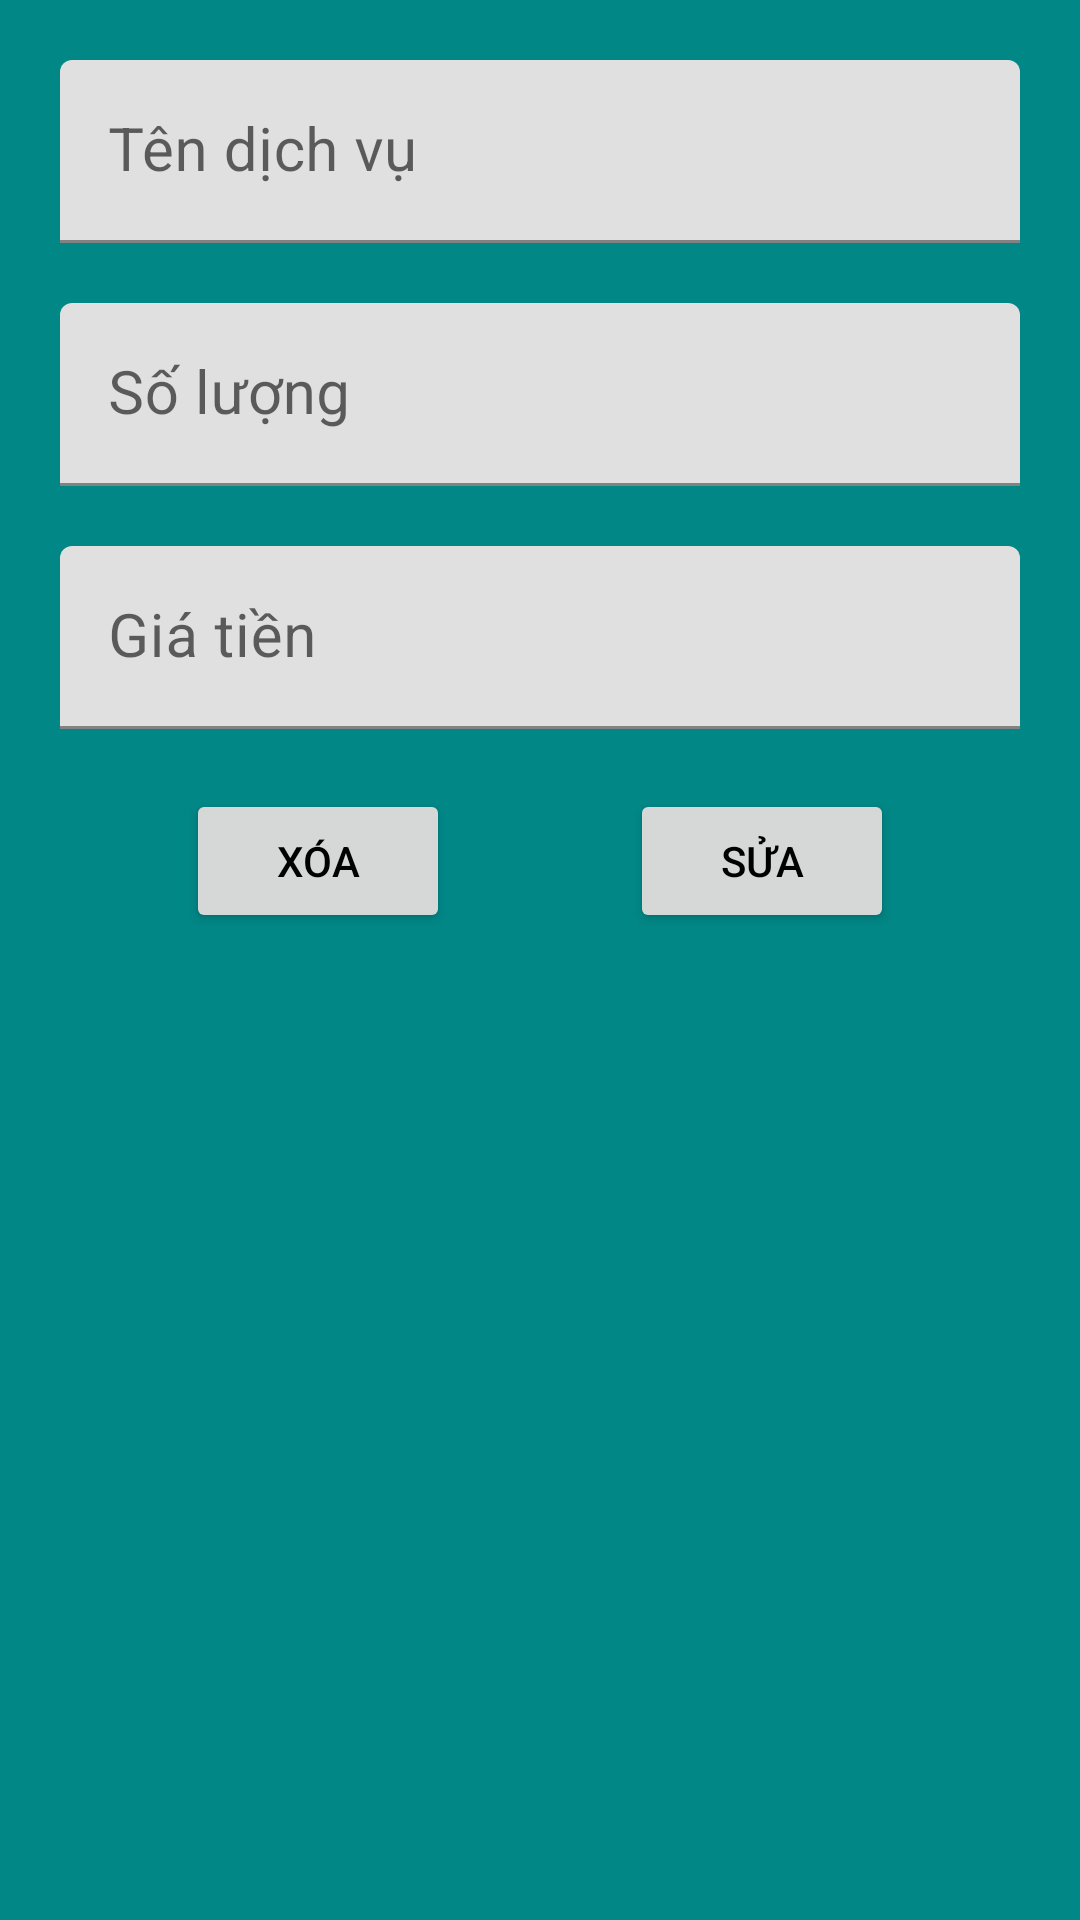

The Android layout XML behind this screen, and the referenced resources:
<!-- AndroidManifest.xml: application theme Theme.MyApplication -->
<!-- res/layout/dialog_update_chi_tiet_dich_vu.xml -->
<?xml version="1.0" encoding="utf-8"?>
<LinearLayout xmlns:android="http://schemas.android.com/apk/res/android"
    android:layout_width="match_parent"
    android:layout_height="wrap_content"
    android:layout_gravity="center_vertical"
    android:background="@color/teal_700"
    xmlns:app="http://schemas.android.com/apk/res-auto"
    android:orientation="vertical">
    <com.google.android.material.textfield.TextInputLayout
        android:layout_width="match_parent"
        android:layout_height="wrap_content"
        android:hint="Tên dịch vụ"
        app:errorTextAppearance="@style/ErrorTextAppearance"
        app:startIconDrawable="@drawable/baseline_numbers_24"
        >
        <com.google.android.material.textfield.TextInputEditText
            android:id="@+id/dialog_update_chi_tiet_dich_vu_tenDV"
            android:layout_width="match_parent"
            android:layout_marginTop="20dp"
            android:editable="false"
            android:layout_height="wrap_content"
            android:textColor="@color/black"
            android:textSize="20dp"
            android:inputType="number"
            android:layout_marginLeft="20dp"
            android:layout_marginRight="20dp"
            />
    </com.google.android.material.textfield.TextInputLayout>
    <com.google.android.material.textfield.TextInputLayout
        android:layout_width="match_parent"
        android:layout_height="wrap_content"
        android:hint="Số lượng"
        app:errorTextAppearance="@style/ErrorTextAppearance"
        android:layout_marginTop="20dp"
        app:startIconDrawable="@drawable/baseline_numbers_24"
        >
        <com.google.android.material.textfield.TextInputEditText
            android:id="@+id/dialog_update_chi_tiet_dich_vu_soLuong"
            android:layout_width="match_parent"
            android:layout_height="wrap_content"
            android:textColor="@color/black"
            android:textSize="20dp"
            android:inputType="number"
            android:layout_marginLeft="20dp"
            android:layout_marginRight="20dp"
            />
    </com.google.android.material.textfield.TextInputLayout>

    <com.google.android.material.textfield.TextInputLayout
        android:layout_width="match_parent"
        android:layout_height="wrap_content"
        android:hint="Giá tiền"
        app:errorTextAppearance="@style/ErrorTextAppearance"
        app:startIconDrawable="@drawable/baseline_money_24"
        >
        <com.google.android.material.textfield.TextInputEditText
            android:id="@+id/dialog_update_chi_tiet_dich_vu_giaTien"
            android:layout_width="match_parent"
            android:layout_height="wrap_content"
            android:textColor="@color/black"
            android:textSize="20dp"
            android:inputType="number"
            android:layout_margin="20dp"
            />
    </com.google.android.material.textfield.TextInputLayout>
    <LinearLayout
        android:layout_width="match_parent"
        android:layout_height="wrap_content"
        android:gravity="center"
        >
        <Button
            android:layout_width="wrap_content"
            android:layout_height="wrap_content"
            android:id="@+id/dialog_update_chi_tiet_dich_vu_xoa"
            android:text="Xóa"
            android:textColor="@color/black"
            android:layout_marginRight="30dp"
            />
        <Button
            android:layout_width="wrap_content"
            android:layout_height="wrap_content"
            android:id="@+id/dialog_update_chi_tiet_dich_vu_sua"
            android:text="Sửa"
            android:textColor="@color/black"
            android:layout_marginLeft="30dp"
            />
    </LinearLayout>


</LinearLayout>
<!-- resources referenced by this layout -->
<resources>
  <color name="black">#FF000000</color>
  <color name="teal_700">#FF018786</color>
  <style name="ErrorTextAppearance" parent="@android:style/TextAppearance">
          <item name="android:textColor">@color/red</item>
          <item name="android:height">15dp</item>
          <item name="android:textSize">10dp</item>
      </style>
  <style name="Theme.MyApplication" parent="Theme.MaterialComponents.DayNight.DarkActionBar">
          
          <item name="colorPrimary">#45257E</item>
          <item name="colorPrimaryVariant">#D55228</item>
          <item name="colorOnPrimary">@color/white</item>
          
          <item name="colorSecondary">@color/teal_200</item>
          <item name="colorSecondaryVariant">@color/teal_700</item>
          <item name="colorOnSecondary">@color/black</item>
          
          <item name="android:statusBarColor">?attr/colorPrimaryVariant</item>
          
      </style>
  <color name="red">#FF0000</color>
  <color name="white">#FFFFFFFF</color>
  <color name="teal_200">#FF03DAC5</color>
</resources>
